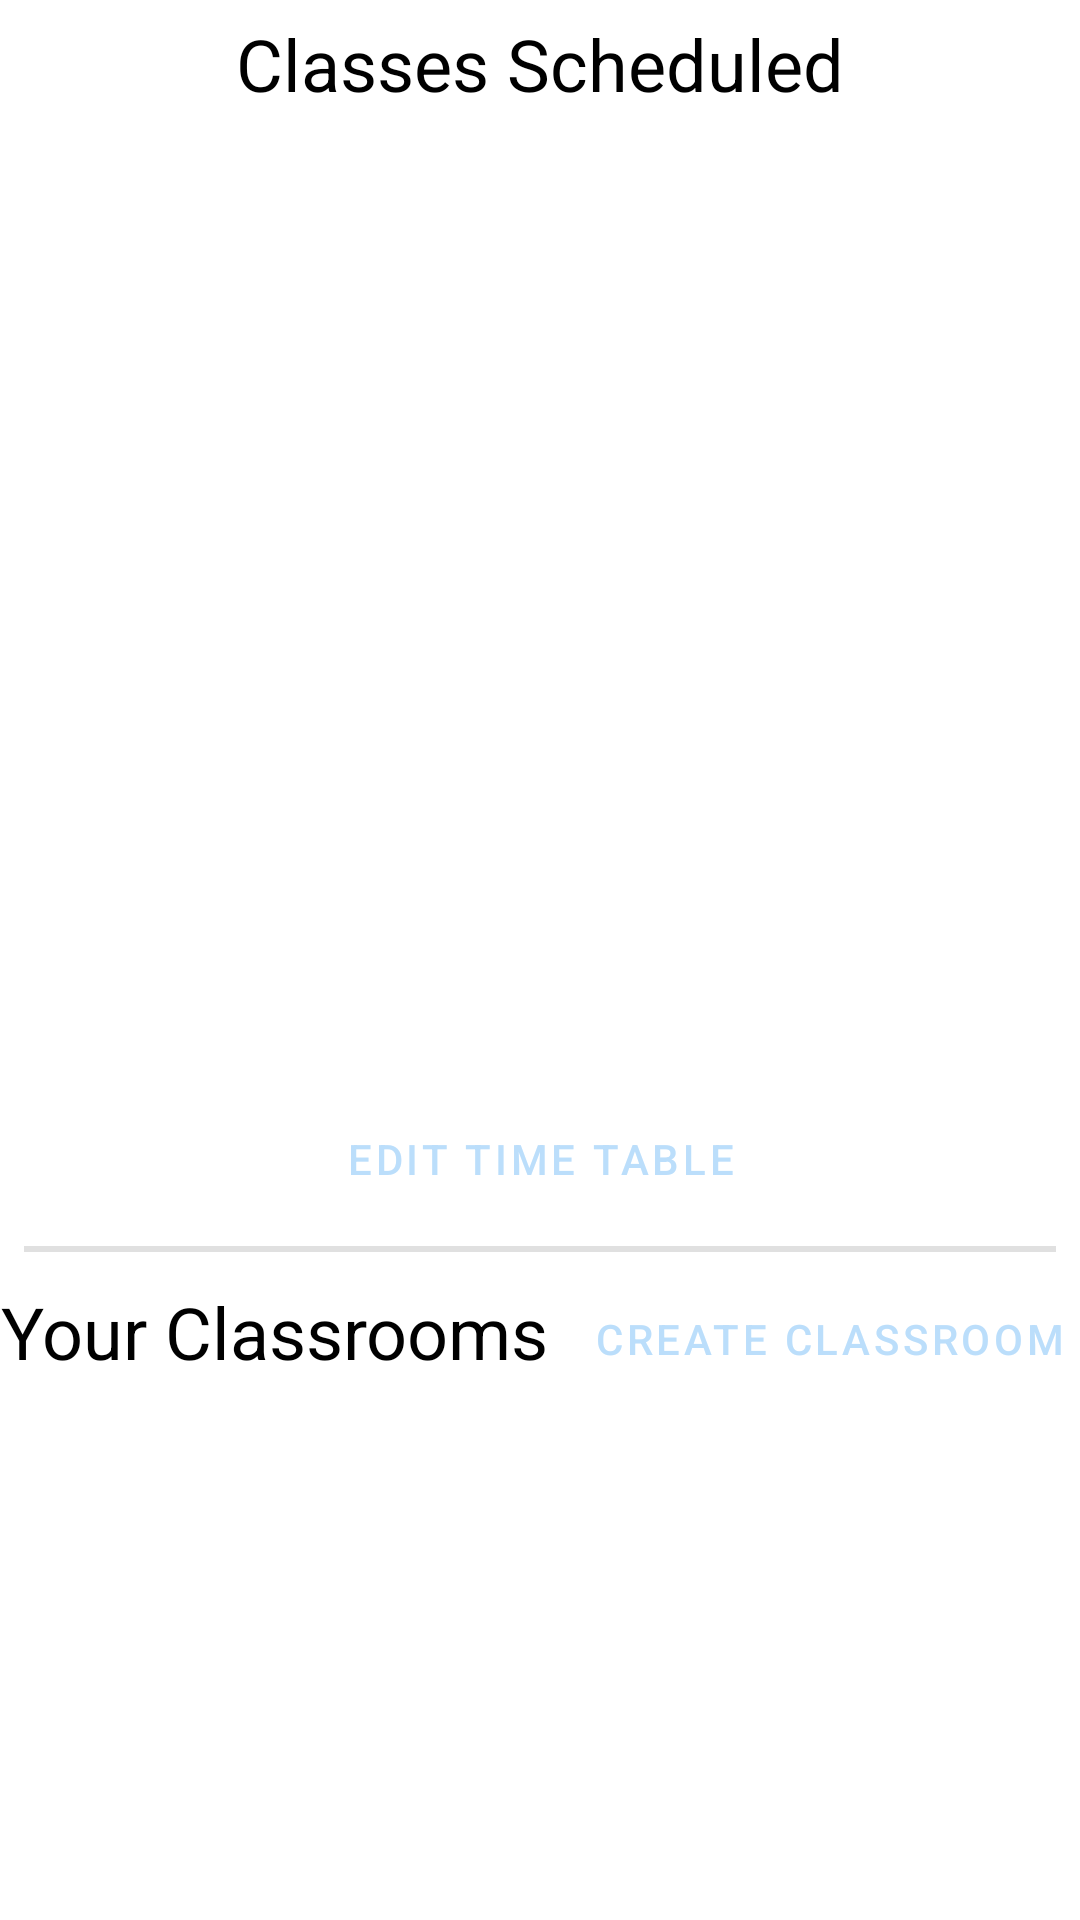

Reconstruct the res/layout file that produces this screen, plus the resources it refers to.
<!-- AndroidManifest.xml: application theme Theme.TRLBLZRS -->
<!-- res/layout/fragment_home.xml -->
<?xml version="1.0" encoding="utf-8"?>
<androidx.core.widget.NestedScrollView xmlns:android="http://schemas.android.com/apk/res/android"

    xmlns:app="http://schemas.android.com/apk/res-auto"
    xmlns:tools="http://schemas.android.com/tools"
    android:layout_width="match_parent"
    android:layout_height="match_parent">
<FrameLayout

    android:layout_width="match_parent"
    android:layout_height="match_parent"
    tools:context=".HomeFragment">

    <LinearLayout
        android:layout_width="match_parent"
        android:layout_height="match_parent"
        android:orientation="vertical">
        <TextView
            android:id="@+id/textView"
            android:layout_width="wrap_content"
            android:layout_height="wrap_content"
            android:padding="5dp"
            android:text="Classes Scheduled"
            android:textSize="24sp"
            android:layout_gravity="center"
            />

        <LinearLayout
            android:layout_width="match_parent"
            android:layout_height="320dp"
            android:orientation="vertical">

            <ListView
                android:layout_width="match_parent"
                android:layout_height="match_parent"
                android:nestedScrollingEnabled="true"
                android:divider="@color/black"
                android:id="@+id/TTlist">
            </ListView>

        </LinearLayout>

        <Button
            android:id="@+id/timeTableEditBtn"
            android:layout_width="wrap_content"
            android:layout_height="wrap_content"
            android:text="Edit Time Table"
            style="@style/Widget.MaterialComponents.Button.OutlinedButton"
            android:layout_gravity="center"
            android:layout_marginBottom="5dp"
            />

        <com.google.android.material.divider.MaterialDivider
            android:layout_width="match_parent"
            android:layout_height="wrap_content"
            app:dividerInsetEnd="8dp"
            app:dividerInsetStart="8dp"
            app:dividerThickness="2dp" />

        <androidx.constraintlayout.widget.ConstraintLayout
            android:layout_width="match_parent"
            android:layout_height="wrap_content">

            <TextView
                android:id="@+id/textView1"
                android:layout_width="wrap_content"
                android:layout_height="wrap_content"
                android:padding="5dp"
                android:text="Your Classrooms"

                android:textSize="24sp"

                app:layout_constraintBottom_toBottomOf="parent"
                app:layout_constraintEnd_toStartOf="@+id/button"
                app:layout_constraintHorizontal_bias="0.5"
                app:layout_constraintStart_toStartOf="parent"
                app:layout_constraintTop_toTopOf="parent" />

            <Button
                android:id="@+id/button"
                style="@style/Widget.MaterialComponents.Button.OutlinedButton"
                android:layout_width="wrap_content"
                android:layout_height="wrap_content"
                android:layout_margin="5dp"
                android:padding="5dp"
                android:text="CREATE CLASSROOM"
                app:layout_constraintEnd_toEndOf="parent"
                app:layout_constraintHorizontal_bias="0.5"
                app:layout_constraintStart_toEndOf="@+id/textView1"
                app:layout_constraintTop_toTopOf="parent" />


        </androidx.constraintlayout.widget.ConstraintLayout>


           <androidx.recyclerview.widget.RecyclerView
               android:layout_width="match_parent"
               android:layout_height="match_parent"
               android:id="@+id/recyclerView">

           </androidx.recyclerview.widget.RecyclerView>


    </LinearLayout>


</FrameLayout>
</androidx.core.widget.NestedScrollView>
<!-- resources referenced by this layout -->
<resources>
  <color name="black">#FF000000</color>
  <style name="Theme.TRLBLZRS" parent="Theme.MaterialComponents.DayNight.NoActionBar">
          
          <item name="colorPrimary">@color/colorPrimary</item>
          <item name="colorPrimaryVariant">@color/colorPrimaryVariant</item>
          <item name="colorOnPrimary">@color/colorOnPrimary</item>
          
          <item name="colorSecondary">@color/colorSecondary</item>
          <item name="colorSecondaryVariant">@color/colorSecondaryVariant</item>
          <item name="colorOnSecondary">@color/colorOnSecondary</item>
          
          <item name="android:statusBarColor">?attr/colorPrimaryVariant</item>
          
          <item name="android:textColor">@color/black</item>
          <item name="materialCardViewStyle">@style/my_card_light</item>
  
  
  
  
  
      </style>
  <color name="colorPrimary">#bbdefb</color>
  <color name="colorPrimaryVariant">#8aacc8</color>
  <color name="colorOnPrimary">@color/black</color>
  <color name="colorSecondary">#81d4fa</color>
  <color name="colorSecondaryVariant">#4ba3c7</color>
  <color name="colorOnSecondary">@color/black</color>
  <style name="my_card_light" parent="Widget.MaterialComponents.CardView">
          <item name="android:backgroundTint">@color/colorPrimary</item>
  
      </style>
</resources>
